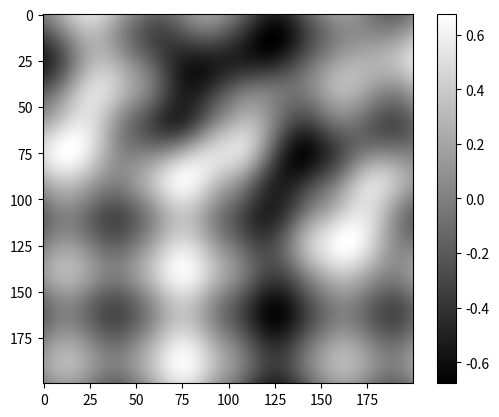

The script that saved this image:
import numpy as np
import matplotlib.pyplot as plt

def fade(t):
    return t * t * t * (t * (t * 6 - 15) + 10)

def lerp(t, a, b):
    return a + t * (b - a)

def grad(hash, x, y):
    h = hash & 3
    u = x if h < 2 else y
    v = y if h < 2 else x
    return (u if h & 1 == 0 else -u) + (v if h & 2 == 0 else -v)

def perlin(x, y, permutation):
    xi = int(x) & 255
    yi = int(y) & 255
    xf = x - int(x)
    yf = y - int(y)

    u = fade(xf)
    v = fade(yf)

    aa = permutation[permutation[xi] + yi]
    ab = permutation[permutation[xi] + yi + 1]
    ba = permutation[permutation[xi + 1] + yi]
    bb = permutation[permutation[xi + 1] + yi + 1]

    x1 = lerp(u, grad(aa, xf, yf), grad(ba, xf - 1, yf))
    x2 = lerp(u, grad(ab, xf, yf - 1), grad(bb, xf - 1, yf - 1))
    return lerp(v, x1, x2)

def generate_permutation():
    p = np.arange(256, dtype=int)
    np.random.shuffle(p)
    return np.tile(p, 2)

def generate_perlin_noise(width, height, scale=50):
    permutation = generate_permutation()
    noise = np.zeros((height, width))
    for i in range(height):
        for j in range(width):
            x = i / scale
            y = j / scale
            noise[i][j] = perlin(x, y, permutation)
    return noise


def main(width: int=200, height: int=200):
    noise = generate_perlin_noise(width, height)

    plt.imshow(noise, cmap='gray')
    plt.colorbar()
    plt.show()

if __name__ == "__main__":
    main()